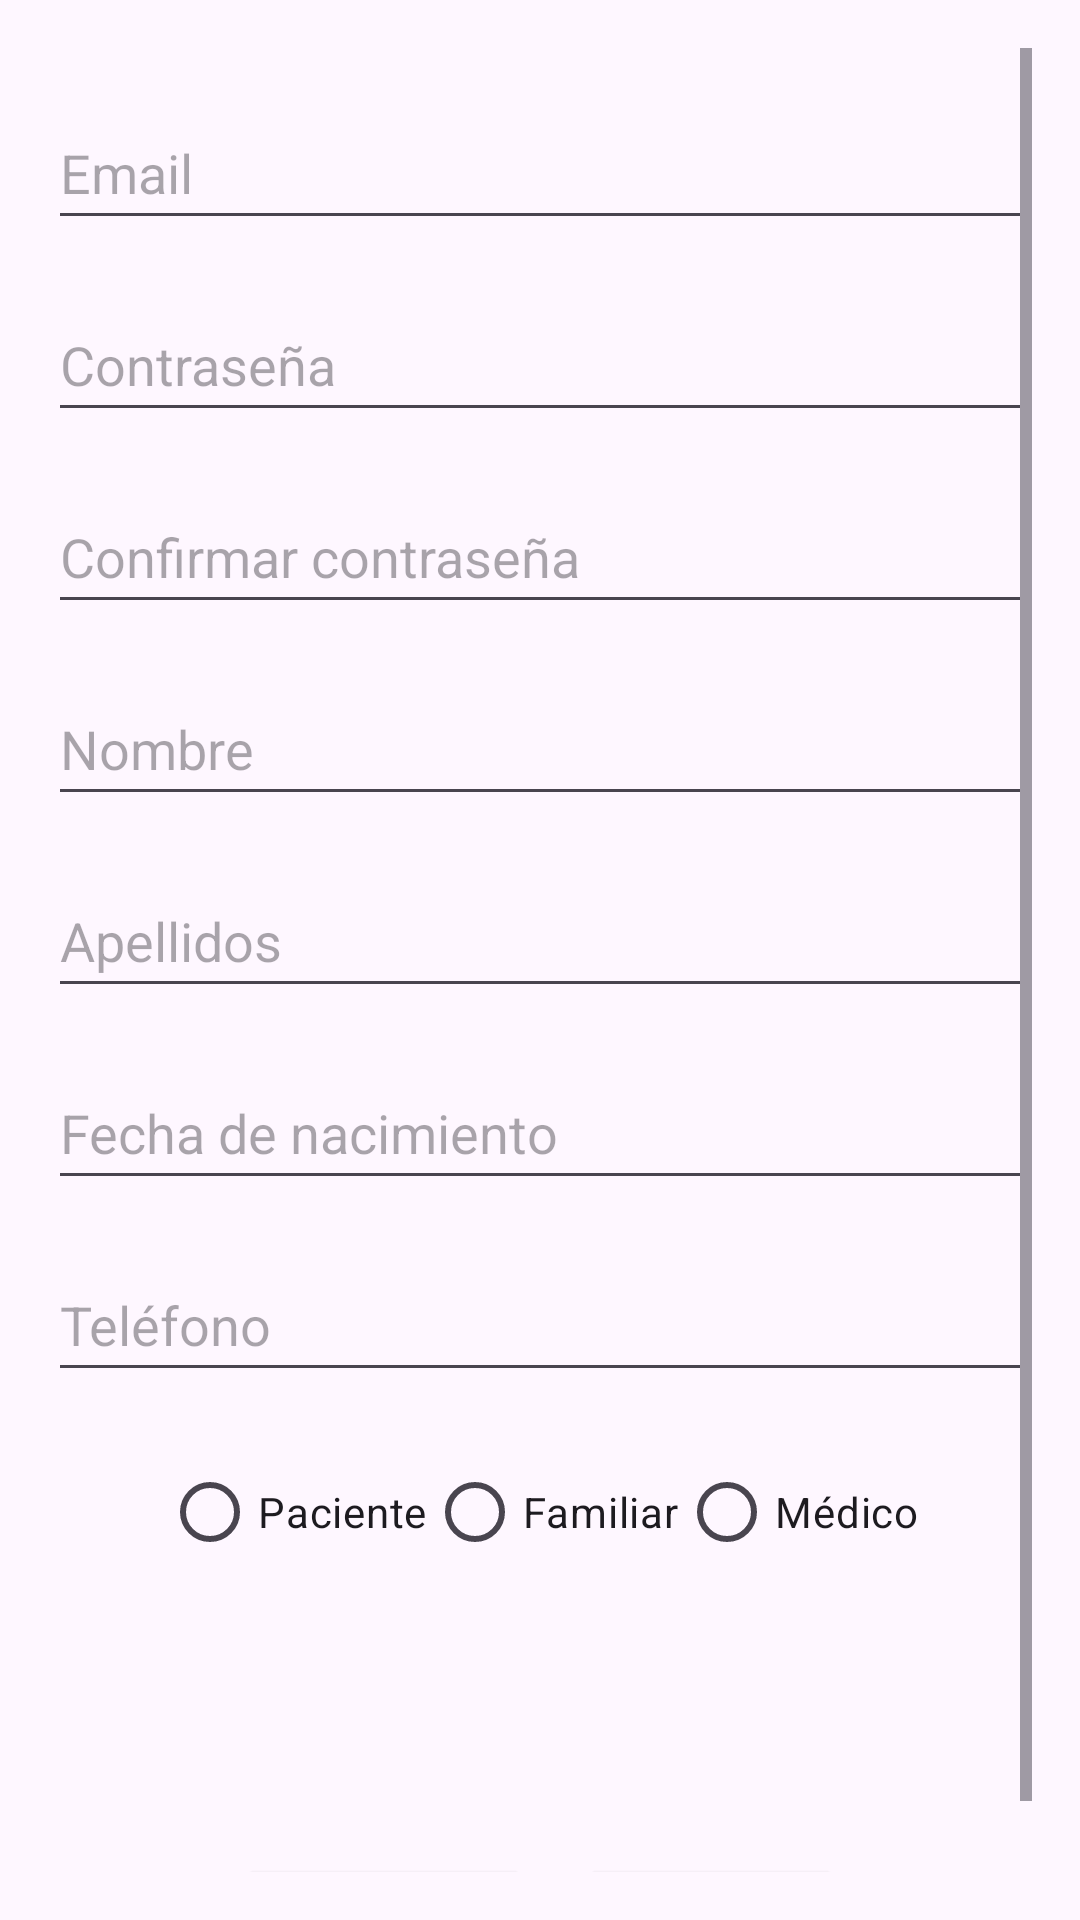

Reconstruct the res/layout file that produces this screen, plus the resources it refers to.
<!-- AndroidManifest.xml: application theme Theme.GSTI -->
<!-- res/layout/activity_register.xml -->
<ScrollView
    xmlns:android="http://schemas.android.com/apk/res/android"
    xmlns:app="http://schemas.android.com/apk/res-auto"
    android:layout_width="match_parent"
    android:layout_height="match_parent"
    android:padding="16dp">

    <androidx.constraintlayout.widget.ConstraintLayout
        android:layout_width="match_parent"
        android:layout_height="wrap_content">

        
        <EditText
            android:id="@+id/emailField"
            android:layout_width="0dp"
            android:layout_height="48dp"
            android:hint="@string/email"
            android:inputType="textEmailAddress"
            android:autofillHints="emailAddress"
            app:layout_constraintTop_toTopOf="parent"
            app:layout_constraintStart_toStartOf="parent"
            app:layout_constraintEnd_toEndOf="parent"
            android:layout_marginTop="16dp" />

        
        <EditText
            android:id="@+id/passwordField"
            android:layout_width="0dp"
            android:layout_height="48dp"
            android:hint="@string/passwd"
            android:inputType="textPassword"
            android:autofillHints="password"
            app:layout_constraintTop_toBottomOf="@id/emailField"
            app:layout_constraintStart_toStartOf="parent"
            app:layout_constraintEnd_toEndOf="parent"
            android:layout_marginTop="16dp" />

        
        <EditText
            android:id="@+id/confirmPasswordField"
            android:layout_width="0dp"
            android:layout_height="48dp"
            android:hint="@string/confirmar_contrase_a"
            android:inputType="textPassword"
            android:autofillHints="password"
            app:layout_constraintTop_toBottomOf="@id/passwordField"
            app:layout_constraintStart_toStartOf="parent"
            app:layout_constraintEnd_toEndOf="parent"
            android:layout_marginTop="16dp" />

        
        <EditText
            android:id="@+id/nameField"
            android:layout_width="0dp"
            android:layout_height="48dp"
            android:hint="@string/name"
            android:inputType="text"
            android:autofillHints="name"
            app:layout_constraintTop_toBottomOf="@id/confirmPasswordField"
            app:layout_constraintStart_toStartOf="parent"
            app:layout_constraintEnd_toEndOf="parent"
            android:layout_marginTop="16dp" />

        
        <EditText
            android:id="@+id/surnameField"
            android:layout_width="0dp"
            android:layout_height="48dp"
            android:hint="@string/surname"
            android:inputType="text"
            android:autofillHints="name"
            app:layout_constraintTop_toBottomOf="@id/nameField"
            app:layout_constraintStart_toStartOf="parent"
            app:layout_constraintEnd_toEndOf="parent"
            android:layout_marginTop="16dp" />

        
        <EditText
            android:id="@+id/birthdayField"
            android:layout_width="0dp"
            android:layout_height="48dp"
            android:hint="@string/birthday"
            android:inputType="date"
            android:autofillHints="birthday"
            app:layout_constraintTop_toBottomOf="@id/surnameField"
            app:layout_constraintStart_toStartOf="parent"
            app:layout_constraintEnd_toEndOf="parent"
            android:layout_marginTop="16dp" />

        
        <EditText
            android:id="@+id/phoneField"
            android:layout_width="0dp"
            android:layout_height="48dp"
            android:hint="@string/telf"
            android:inputType="phone"
            android:autofillHints="phone"
            app:layout_constraintTop_toBottomOf="@id/birthdayField"
            app:layout_constraintStart_toStartOf="parent"
            app:layout_constraintEnd_toEndOf="parent"
            android:layout_marginTop="16dp" />

        
        <RadioGroup
            android:id="@+id/typeGroup"
            android:layout_width="wrap_content"
            android:layout_height="wrap_content"
            app:layout_constraintTop_toBottomOf="@id/phoneField"
            app:layout_constraintStart_toStartOf="parent"
            app:layout_constraintEnd_toEndOf="parent"
            android:layout_marginTop="16dp"
            android:orientation="horizontal">

            <RadioButton
                android:id="@+id/radioPaciente"
                android:layout_width="wrap_content"
                android:layout_height="wrap_content"
                android:text="@string/patient" />

            <RadioButton
                android:id="@+id/radioFamiliar"
                android:layout_width="wrap_content"
                android:layout_height="wrap_content"
                android:text="@string/family" />

            <RadioButton
                android:id="@+id/radioMedico"
                android:layout_width="wrap_content"
                android:layout_height="wrap_content"
                android:text="@string/doctor" />
        </RadioGroup>

        
        <LinearLayout
            android:id="@+id/pacienteContainer"
            android:layout_width="0dp"
            android:layout_height="wrap_content"
            android:orientation="vertical"
            android:visibility="gone"
            app:layout_constraintTop_toBottomOf="@id/typeGroup"
            app:layout_constraintStart_toStartOf="parent"
            app:layout_constraintEnd_toEndOf="parent"
            android:layout_marginTop="16dp">

            <TextView
                android:id="@+id/pacienteLabel"
                android:layout_width="wrap_content"
                android:layout_height="wrap_content"
                android:text="@string/select_doctor"
                android:textSize="16sp"
                android:layout_marginBottom="8dp" />

            <Spinner
                android:id="@+id/doctorSpinner"
                android:layout_width="match_parent"
                android:layout_height="wrap_content" />
        </LinearLayout>

        
        <LinearLayout
            android:id="@+id/familiarContainer"
            android:layout_width="0dp"
            android:layout_height="wrap_content"
            android:orientation="vertical"
            android:visibility="gone"
            app:layout_constraintTop_toBottomOf="@id/typeGroup"
            app:layout_constraintStart_toStartOf="parent"
            app:layout_constraintEnd_toEndOf="parent"
            android:layout_marginTop="16dp">

            <TextView
                android:id="@+id/familiarLabel"
                android:layout_width="wrap_content"
                android:layout_height="wrap_content"
                android:text="@string/select_patient"
                android:textSize="16sp"
                android:layout_marginBottom="8dp" />

            <Spinner
                android:id="@+id/patientSpinner"
                android:layout_width="match_parent"
                android:layout_height="wrap_content" />

            
            <LinearLayout
                android:layout_width="match_parent"
                android:layout_height="wrap_content"
                android:orientation="vertical"
                android:layout_marginTop="16dp">

                <TextView
                    android:id="@+id/codeLabel"
                    android:layout_width="wrap_content"
                    android:layout_height="wrap_content"
                    android:text="@string/confirmation_code"
                    android:textSize="16sp"
                    android:layout_marginBottom="8dp" />

                <EditText
                    android:id="@+id/confirmationCodeField"
                    android:layout_width="match_parent"
                    android:layout_height="48dp"
                    android:hint="@string/confirmation_code"
                    android:inputType="numberPassword"
                    android:maxLength="4" />
            </LinearLayout>
        </LinearLayout>

        
        <LinearLayout
            android:layout_width="match_parent"
            android:layout_height="wrap_content"
            android:layout_marginTop="90dp"
            android:gravity="center"
            android:orientation="horizontal"
            app:layout_constraintEnd_toEndOf="parent"
            app:layout_constraintHorizontal_bias="0.0"
            app:layout_constraintStart_toStartOf="parent"
            app:layout_constraintTop_toBottomOf="@id/familiarContainer">

            <Button
                android:id="@+id/registerButton"
                android:layout_width="wrap_content"
                android:layout_height="wrap_content"
                android:text="@string/register" />

            <Button
                android:id="@+id/backButton"
                android:layout_width="wrap_content"
                android:layout_height="wrap_content"
                android:layout_marginStart="16dp"
                android:text="Volver" />
        </LinearLayout>

    </androidx.constraintlayout.widget.ConstraintLayout>
</ScrollView>
<!-- resources referenced by this layout -->
<resources>
  <string name="birthday">Fecha de nacimiento</string>
  <string name="confirmar_contrase_a">Confirmar contraseña</string>
  <string name="confirmation_code">Código de Confirmación</string>
  <string name="doctor">Médico</string>
  <string name="email">Email</string>
  <string name="family">Familiar</string>
  <string name="name">Nombre</string>
  <string name="passwd">Contraseña</string>
  <string name="patient">Paciente</string>
  <string name="register">Registrar</string>
  <string name="select_doctor">Selecciona un médico:</string>
  <string name="select_patient">Selecciona un paciente:</string>
  <string name="surname">Apellidos</string>
  <string name="telf">Teléfono</string>
  <style name="Theme.GSTI" parent="Base.Theme.GSTI" />
  <style name="Base.Theme.GSTI" parent="Theme.Material3.DayNight.NoActionBar">
          
          
      </style>
</resources>
